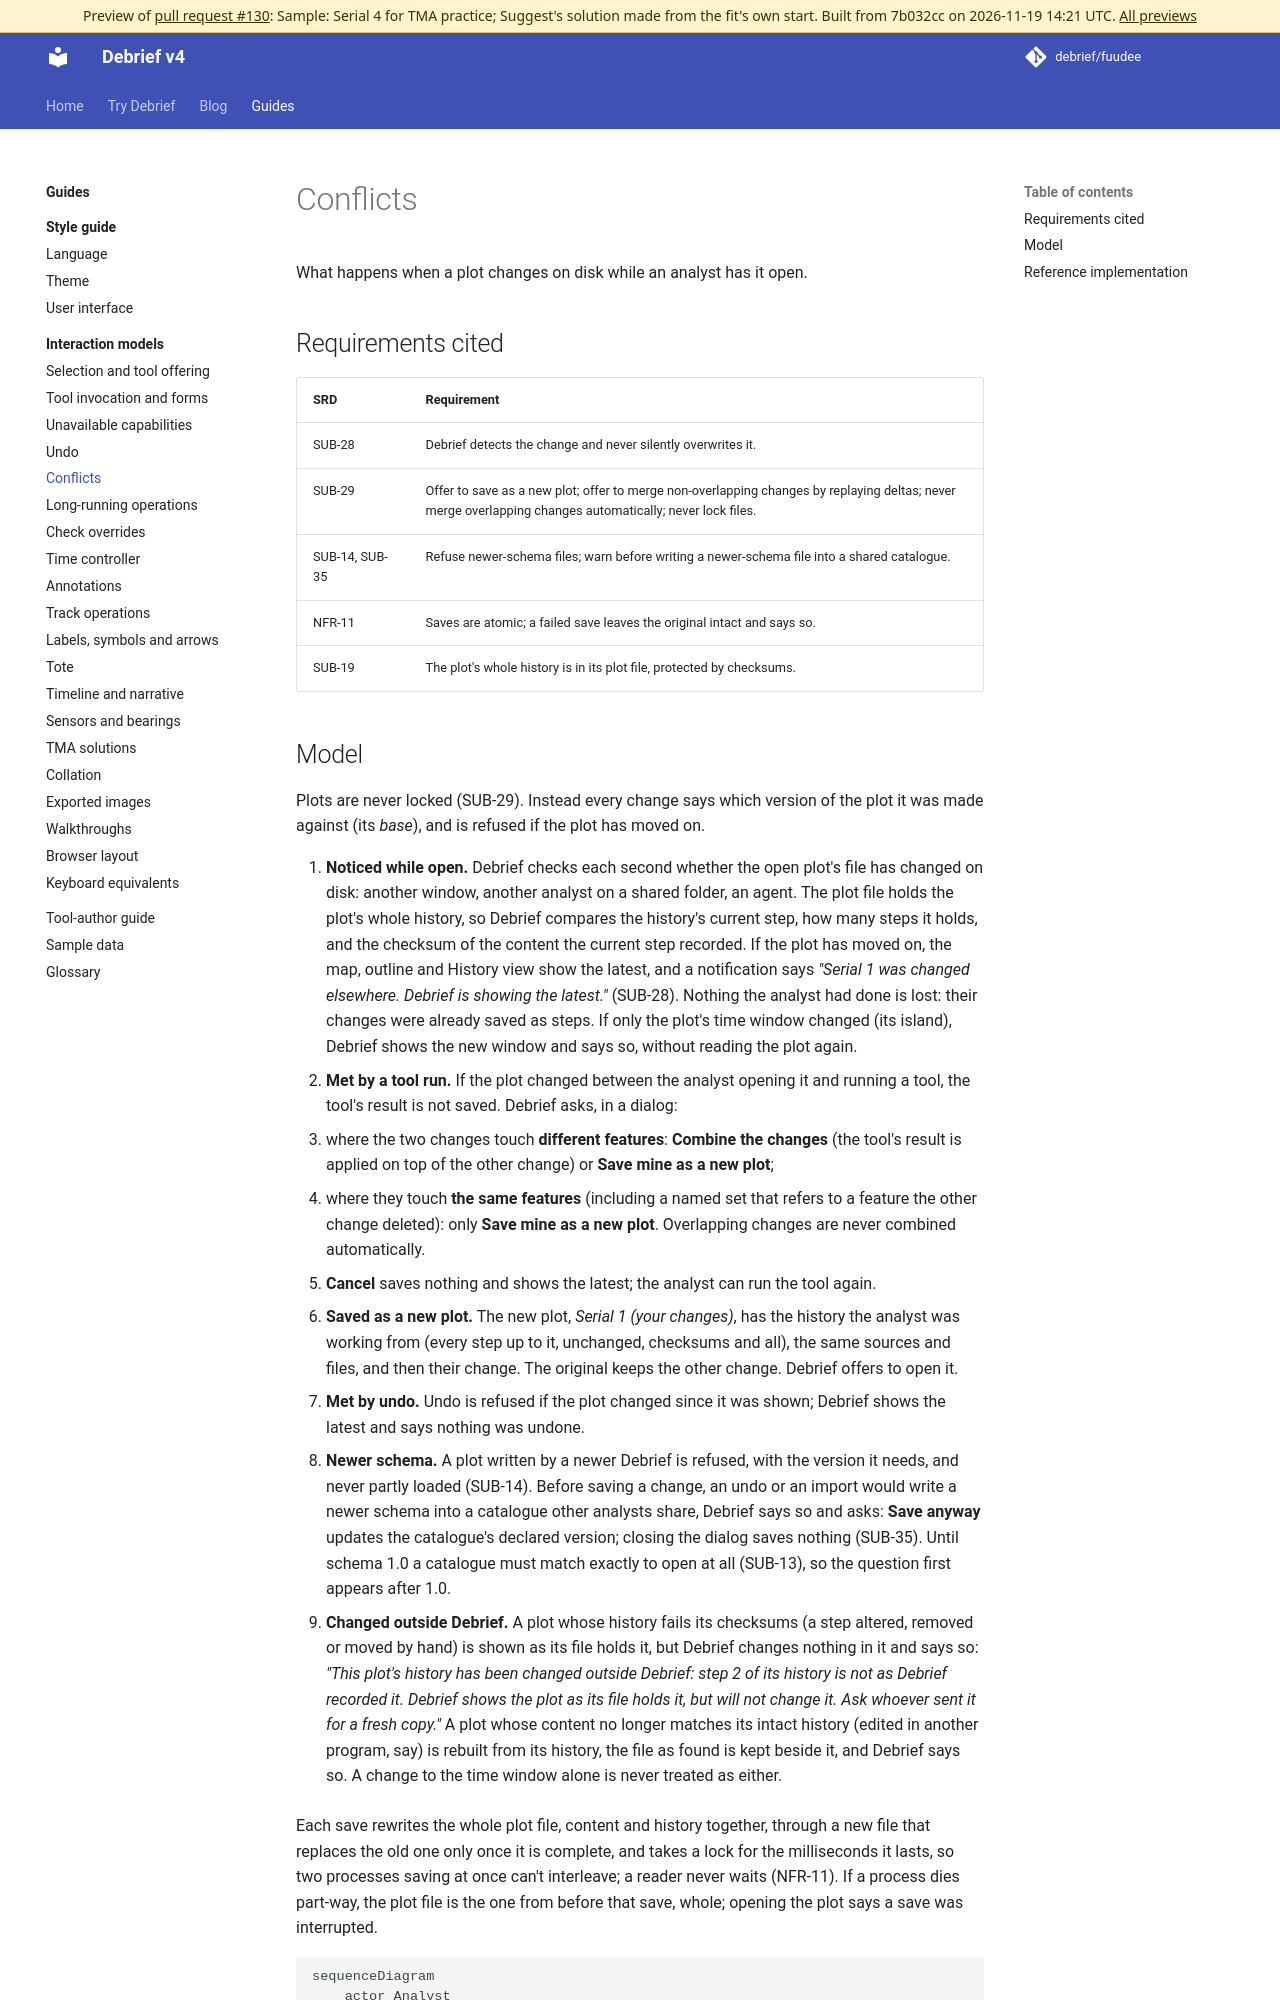

repository: debrief/fuudee · page: pr-preview/pr-130/guides/interaction-models/conflicts/index.html · generator: mkdocs

# Conflicts

What happens when a plot changes on disk while an analyst has it open.

## Requirements cited

| SRD | Requirement |
| --- | --- |
| SUB-28 | Debrief detects the change and never silently overwrites it. |
| SUB-29 | Offer to save as a new plot; offer to merge non-overlapping changes by replaying deltas; never merge overlapping changes automatically; never lock files. |
| SUB-14, SUB-35 | Refuse newer-schema files; warn before writing a newer-schema file into a shared catalogue. |
| NFR-11 | Saves are atomic; a failed save leaves the original intact and says so. |
| SUB-19 | The plot's whole history is in its plot file, protected by checksums. |
